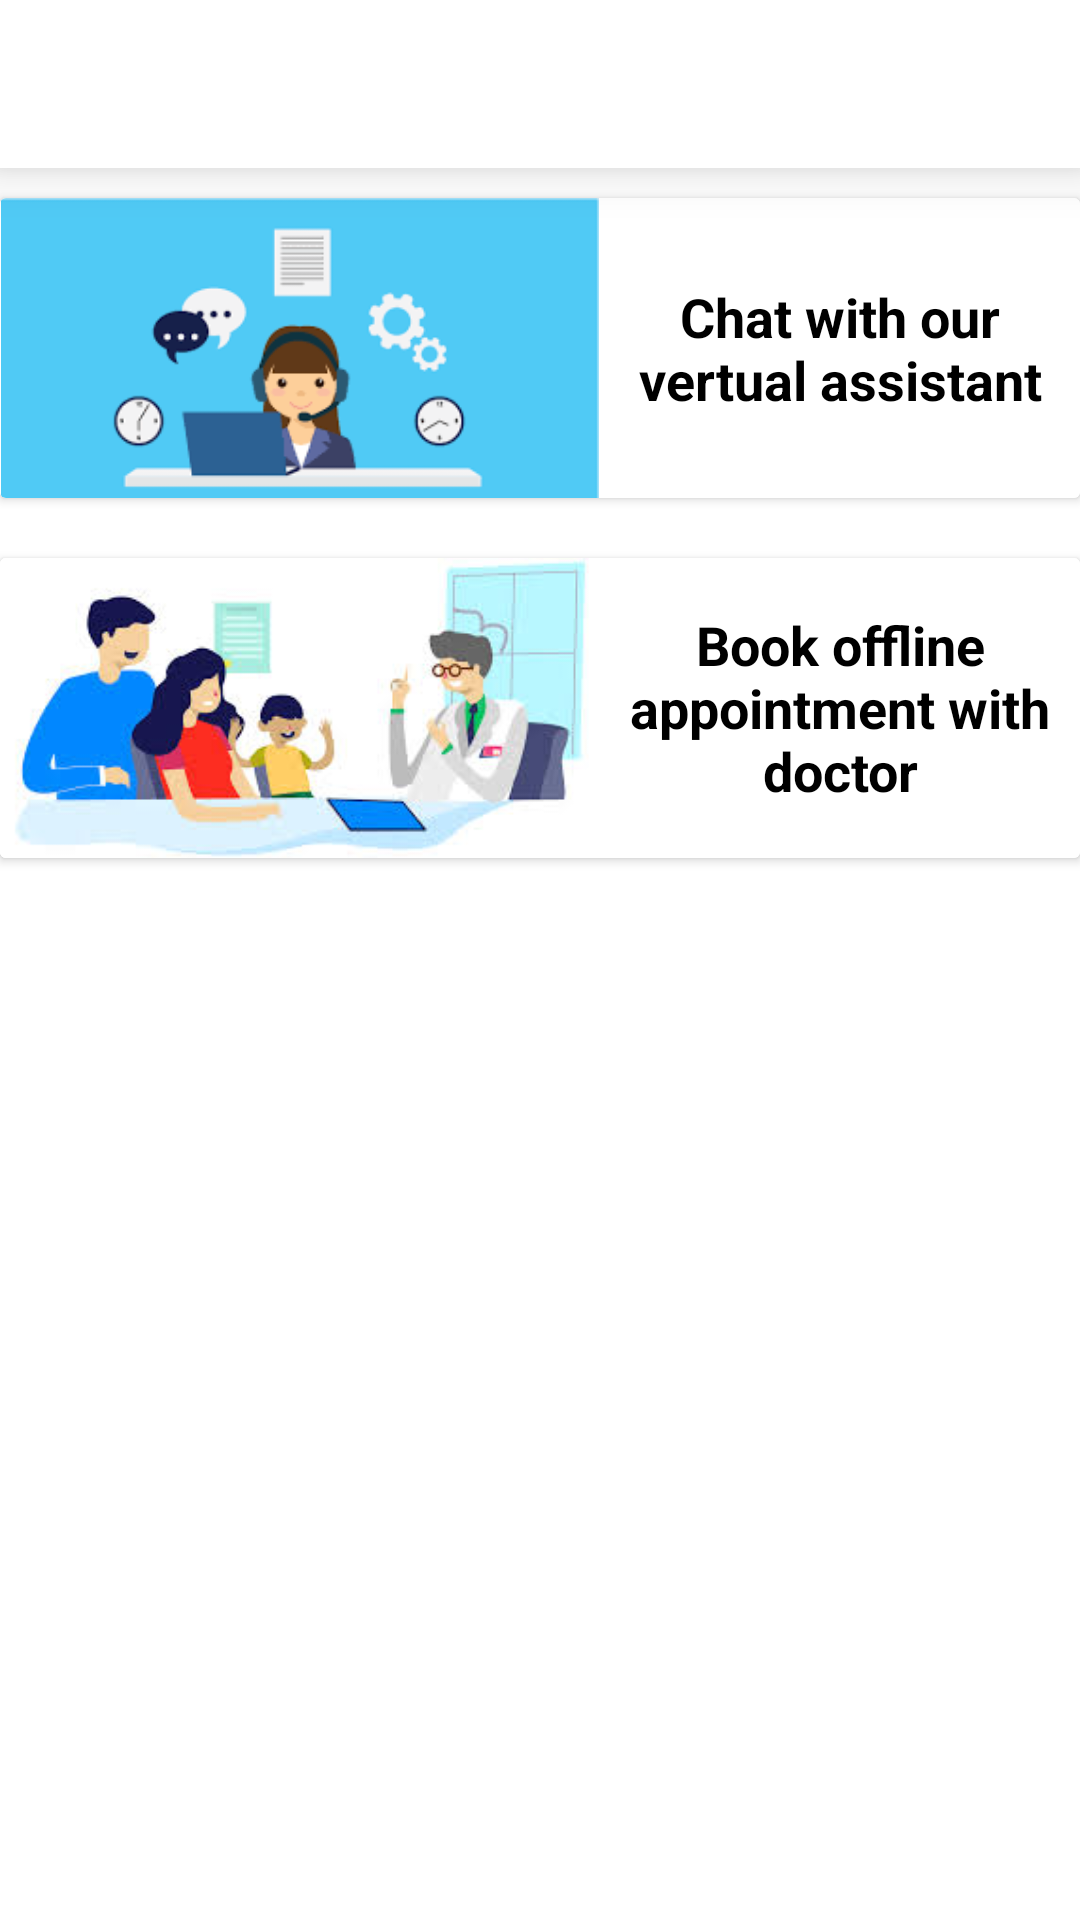

Android layout source for this screen:
<!-- AndroidManifest.xml: application theme Theme.HackApplication -->
<!-- res/layout/activity_specific_service.xml -->
<?xml version="1.0" encoding="utf-8"?>
<RelativeLayout xmlns:android="http://schemas.android.com/apk/res/android"
    xmlns:app="http://schemas.android.com/apk/res-auto"
    xmlns:tools="http://schemas.android.com/tools"
    android:layout_width="match_parent"
    android:layout_height="match_parent"
    android:background="@color/white"
    tools:context=".SpecificService">

    <androidx.appcompat.widget.Toolbar
        android:id="@+id/toolbar"
        android:layout_width="match_parent"
        android:layout_height="?attr/actionBarSize"
        android:background="#FFFFFF"
        android:elevation="10dp"
        android:theme="@style/ThemeOverlay.AppCompat.Light"
        app:popupTheme="@style/ThemeOverlay.AppCompat"
        >


                <ImageButton
                    android:layout_gravity="start|center_vertical"
                    android:id="@+id/back_icon"
                    android:layout_width="wrap_content"
                    android:layout_height="wrap_content"
                    android:layout_marginTop="10dp"
                    android:clickable="true"
                    android:background="@color/white"
                    app:srcCompat="@drawable/ic_arrow_back_ios_24"
                    tools:ignore="VectorDrawableCompat" />
        
        
        
        
        
        
        
        
        
        

        


    </androidx.appcompat.widget.Toolbar>

    <androidx.cardview.widget.CardView

        android:layout_marginTop="10dp"
        android:layout_below="@+id/toolbar"
        android:background="@color/white"
        android:id="@+id/id1"
        android:layout_width="wrap_content"
        android:layout_height="wrap_content">
        <LinearLayout
            android:background="@color/white"
            android:layout_width="match_parent"
            android:layout_height="match_parent"
            android:orientation="horizontal">

            <ImageView
                android:layout_width="200dp"
                android:layout_height="100dp"
                android:src="@drawable/assistimages"/>

            <TextView
                android:layout_width="wrap_content"
                android:layout_height="wrap_content"
                android:textColor="@color/black"
                android:text="Chat with our vertual assistant"
                android:gravity="center"
                android:layout_gravity="center"
                android:layout_marginRight="10dp"
                android:layout_marginLeft="10dp"
                android:textStyle="bold"
                android:textSize="18dp"/>

        </LinearLayout>
    </androidx.cardview.widget.CardView>

    <androidx.cardview.widget.CardView
        android:layout_marginTop="20dp"
        android:layout_below="@+id/id1"
        android:background="@color/white"
        android:layout_width="wrap_content"
        android:layout_height="wrap_content">
        <LinearLayout
            android:background="@color/white"
            android:layout_width="match_parent"
            android:layout_height="match_parent"
            android:orientation="horizontal">

            <ImageView
                android:layout_width="200dp"
                android:layout_height="100dp"
                android:src="@drawable/imagesdocapp"/>

            <TextView
                android:layout_marginRight="10dp"
                android:layout_width="wrap_content"
                android:layout_height="wrap_content"
                android:textColor="@color/black"
                android:text="Book offline appointment with doctor"
                android:gravity="center"
                android:layout_gravity="center"
                android:layout_marginLeft="10dp"
                android:textStyle="bold"
                android:textSize="18dp"/>

        </LinearLayout>
    </androidx.cardview.widget.CardView>

</RelativeLayout>
<!-- resources referenced by this layout -->
<resources>
  <!-- drawable assistimages: png bitmap (drawable, 4656 bytes) -->
  <!-- drawable imagesdocapp: jpg bitmap (drawable, 9548 bytes) -->
  <style name="Theme.HackApplication" parent="Theme.MaterialComponents.DayNight.DarkActionBar">
          
          <item name="colorPrimary">@color/purple_500</item>
          <item name="colorPrimaryVariant">@color/purple_700</item>
          <item name="colorOnPrimary">@color/white</item>
          
          <item name="colorSecondary">@color/teal_200</item>
          <item name="colorSecondaryVariant">@color/teal_700</item>
          <item name="colorOnSecondary">@color/black</item>
          
          <item name="android:statusBarColor" tools:targetApi="l">?attr/colorPrimaryVariant</item>
          
      </style>
  <!-- not gathered from this repository: default colours our renderer supplied (Android Studio template values) -->
  <color name="purple_500">#FF6200EE</color>
  <color name="purple_700">#FF3700B3</color>
  <color name="teal_200">#FF03DAC5</color>
  <color name="teal_700">#FF018786</color>
  <color name="black">#FF000000</color>
  <color name="white">#FFFFFFFF</color>
</resources>
